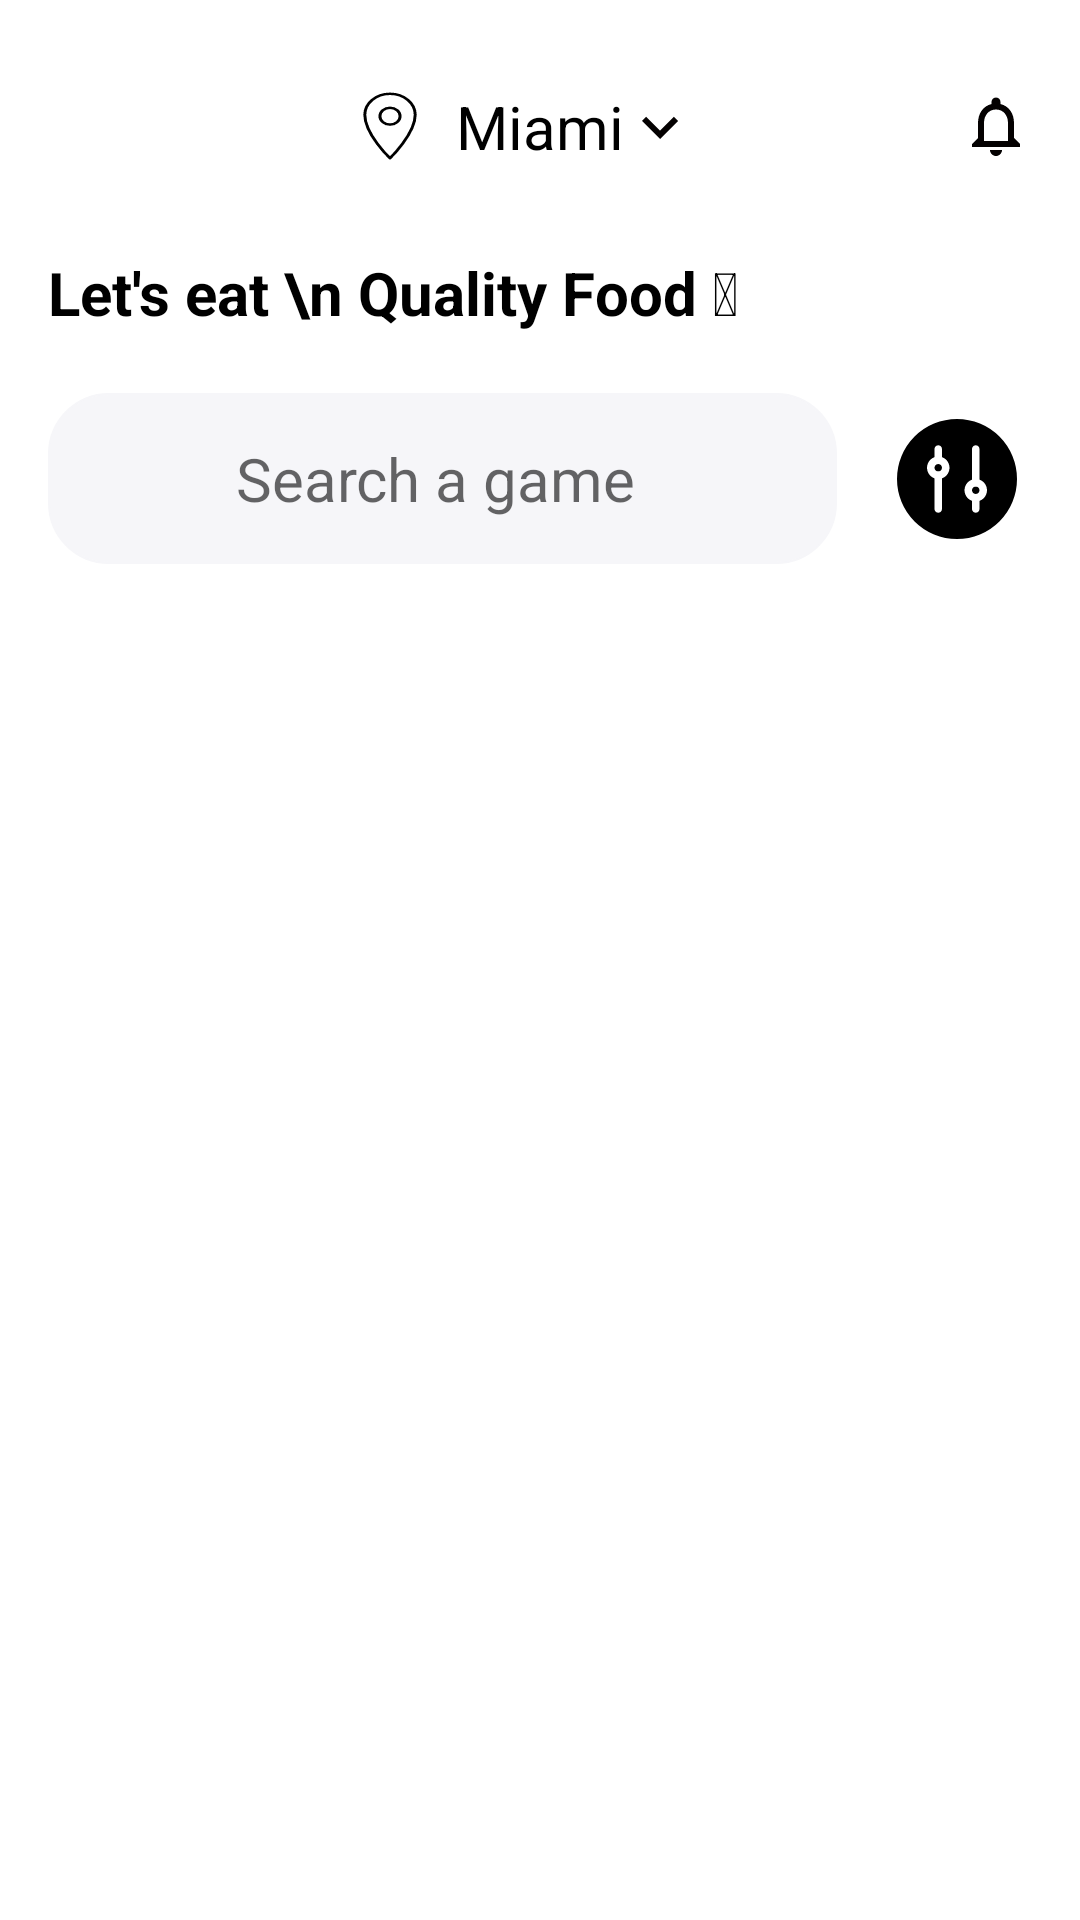

Write the Android layout XML for this screen, with the resource values it uses.
<!-- AndroidManifest.xml: application theme Theme.CodinTestApp -->
<!-- res/layout/fragment_home.xml -->
<?xml version="1.0" encoding="utf-8"?>
<androidx.constraintlayout.widget.ConstraintLayout xmlns:android="http://schemas.android.com/apk/res/android"
    xmlns:app="http://schemas.android.com/apk/res-auto"
    xmlns:tools="http://schemas.android.com/tools"
    android:layout_width="match_parent"
    android:layout_height="match_parent"
    tools:context=".ui.home.HomeFragment">

    <ImageView
        android:id="@+id/imageView3"
        android:layout_width="65dp"
        android:layout_height="44dp"
        android:layout_marginTop="20dp"
        android:src="@drawable/ic_logo_in_red"
        app:layout_constraintStart_toStartOf="@+id/guideline4"
        app:layout_constraintTop_toTopOf="parent" />

    <androidx.constraintlayout.widget.Guideline
        android:id="@+id/guideline4"
        android:layout_width="wrap_content"
        android:layout_height="wrap_content"
        android:layout_marginStart="16dp"
        android:orientation="vertical"
        app:layout_constraintGuide_begin="@dimen/dimen_16dp"
        app:layout_constraintStart_toStartOf="parent" />

    <androidx.constraintlayout.widget.Guideline
        android:id="@+id/guideline5"
        android:layout_width="wrap_content"
        android:layout_height="wrap_content"
        android:layout_marginEnd="16dp"
        android:orientation="vertical"
        app:layout_constraintEnd_toEndOf="parent"
        app:layout_constraintGuide_end="@dimen/dimen_16dp" />

    <TextView
        android:id="@+id/textView4"
        android:layout_width="wrap_content"
        android:layout_height="wrap_content"
        android:text="Miami"
        android:textColor="@color/black"
        android:textSize="20sp"
        app:layout_constraintBottom_toBottomOf="@+id/imageView3"
        app:layout_constraintEnd_toStartOf="@+id/guideline5"
        app:layout_constraintStart_toStartOf="@+id/guideline4"
        app:layout_constraintTop_toTopOf="@+id/imageView3" />

    <ImageView
        android:id="@+id/imageView4"
        android:layout_width="44dp"
        android:layout_height="28dp"
        android:layout_marginTop="3dp"
        android:src="@drawable/ic_location_icon"
        app:layout_constraintBottom_toBottomOf="@+id/textView4"
        app:layout_constraintEnd_toStartOf="@+id/textView4"
        app:layout_constraintTop_toTopOf="@+id/textView4"
        app:layout_constraintVertical_bias="0.391" />

    <ImageView
        android:id="@+id/imageView5"
        android:layout_width="wrap_content"
        android:layout_height="wrap_content"
        android:src="@drawable/ic_baseline_keyboard_arrow_down_24"
        app:layout_constraintBottom_toBottomOf="@+id/textView4"
        app:layout_constraintStart_toEndOf="@+id/textView4"
        app:layout_constraintTop_toTopOf="@+id/textView4" />

    <ImageView
        android:id="@+id/imageView6"
        android:layout_width="wrap_content"
        android:layout_height="wrap_content"
        android:layout_marginEnd="16dp"
        android:src="@drawable/ic_baseline_notifications_none_24"
        app:layout_constraintBottom_toBottomOf="@+id/imageView3"
        app:layout_constraintEnd_toEndOf="parent"
        app:layout_constraintTop_toTopOf="@+id/imageView3" />

    <TextView
        android:id="@+id/textView5"
        android:layout_width="wrap_content"
        android:layout_height="wrap_content"
        android:layout_marginTop="20dp"
        android:text="Let's eat \n Quality Food &#128523;"
        android:textColor="@color/black"
        android:textSize="20sp"
        android:textStyle="bold"
        app:layout_constraintStart_toStartOf="@+id/guideline4"
        app:layout_constraintTop_toBottomOf="@+id/imageView3" />

    <EditText
        android:id="@+id/searchView"
        android:layout_width="0dp"
        android:layout_height="wrap_content"
        android:layout_marginTop="20dp"
        android:layout_marginEnd="15dp"
        android:background="@drawable/text_input_background"
        android:backgroundTint="@color/subtle_white"
        android:drawableStart="@drawable/ic_baseline_search_24"
        android:drawablePadding="10dp"
        android:drawableTint="@color/grey"
        android:hint="@string/search_a_game"
        android:paddingStart="15dp"
        android:paddingTop="15dp"
        android:paddingEnd="20dp"
        android:paddingBottom="15dp"
        android:textAlignment="center"
        android:textSize="20sp"
        app:layout_constraintEnd_toStartOf="@+id/imageView8"
        app:layout_constraintStart_toStartOf="@+id/guideline4"
        app:layout_constraintTop_toBottomOf="@+id/textView5" />

    <com.google.android.material.imageview.ShapeableImageView
        android:id="@+id/imageView8"
        android:layout_width="50dp"
        android:layout_height="50dp"
        android:background="@color/black"
        android:padding="5dp"
        android:src="@drawable/ic_filter_icon"
        android:tint="@color/white"
        app:contentPadding="5dp"
        app:layout_constraintBottom_toBottomOf="@+id/searchView"
        app:layout_constraintEnd_toStartOf="@+id/guideline5"
        app:layout_constraintTop_toTopOf="@+id/searchView"
        app:shapeAppearanceOverlay="@style/RoundedShapeImageViwStyle" />

</androidx.constraintlayout.widget.ConstraintLayout>
<!-- resources referenced by this layout -->
<resources>
  <color name="black">#FF000000</color>
  <color name="grey">#808080</color>
  <color name="subtle_white">#F6F6F9</color>
  <color name="white">#FFFFFFFF</color>
  <dimen name="dimen_16dp">16dp</dimen>
  <!-- drawable ic_baseline_keyboard_arrow_down_24 (drawable) -->
  <vector android:height="24dp" android:tint="#040101"
      android:viewportHeight="24" android:viewportWidth="24"
      android:width="24dp" xmlns:android="http://schemas.android.com/apk/res/android">
      <path android:fillColor="@android:color/white" android:pathData="M7.41,8.59L12,13.17l4.59,-4.58L18,10l-6,6 -6,-6 1.41,-1.41z"/>
  </vector>
  <!-- drawable ic_baseline_notifications_none_24 (drawable) -->
  <vector android:height="24dp" android:tint="#040101"
      android:viewportHeight="24" android:viewportWidth="24"
      android:width="24dp" xmlns:android="http://schemas.android.com/apk/res/android">
      <path android:fillColor="@android:color/white" android:pathData="M12,22c1.1,0 2,-0.9 2,-2h-4c0,1.1 0.9,2 2,2zM18,16v-5c0,-3.07 -1.63,-5.64 -4.5,-6.32L13.5,4c0,-0.83 -0.67,-1.5 -1.5,-1.5s-1.5,0.67 -1.5,1.5v0.68C7.64,5.36 6,7.92 6,11v5l-2,2v1h16v-1l-2,-2zM16,17L8,17v-6c0,-2.48 1.51,-4.5 4,-4.5s4,2.02 4,4.5v6z"/>
  </vector>
  <!-- drawable ic_location_icon (drawable) -->
  <vector xmlns:android="http://schemas.android.com/apk/res/android"
      android:width="50dp"
      android:height="50dp"
      android:viewportWidth="50"
      android:viewportHeight="60">
    <path
        android:pathData="M40,17c0,13.604 -15,31 -15,31S10,30.928 10,17c0,-8.285 6.715,-15 15,-15C33.284,2 40,8.715 40,17z"
        android:strokeLineJoin="round"
        android:strokeWidth="1.7647"
        android:fillColor="#00000000"
        android:strokeColor="#000000"/>
    <path
        android:pathData="M25,18m-6,0a6,6 0,1 1,12 0a6,6 0,1 1,-12 0"
        android:strokeLineJoin="round"
        android:strokeWidth="1.7647"
        android:fillColor="#00000000"
        android:strokeColor="#000000"/>
  </vector>
  <!-- drawable text_input_background (drawable) -->
  <selector xmlns:android="http://schemas.android.com/apk/res/android">
      <item android:state_pressed="false">
          <shape android:shape="rectangle">
              <corners android:radius="20dp" />
              <solid android:color="@android:color/white"/>
              <stroke android:width="0.5dp"
                  android:color="@color/grey"/>
  
          </shape>
      </item>
  </selector>
  <string name="search_a_game">Search a game</string>
  <style name="RoundedShapeImageViwStyle">
          <item name="cornerSize">50%</item>
      </style>
  <style name="Theme.CodinTestApp" parent="Theme.MaterialComponents.DayNight.NoActionBar">
          
          <item name="colorPrimary">@color/purple_500</item>
          <item name="colorPrimaryVariant">@color/purple_700</item>
          <item name="colorOnPrimary">@color/white</item>
          
          <item name="colorSecondary">@color/teal_200</item>
          <item name="colorSecondaryVariant">@color/teal_700</item>
          <item name="colorOnSecondary">@color/black</item>
          
          <item name="android:statusBarColor" tools:targetApi="l">?attr/colorPrimaryVariant</item>
          
      </style>
  <color name="purple_500">#FF6200EE</color>
  <color name="purple_700">#FF3700B3</color>
  <color name="teal_200">#FF03DAC5</color>
  <color name="teal_700">#FF018786</color>
</resources>
